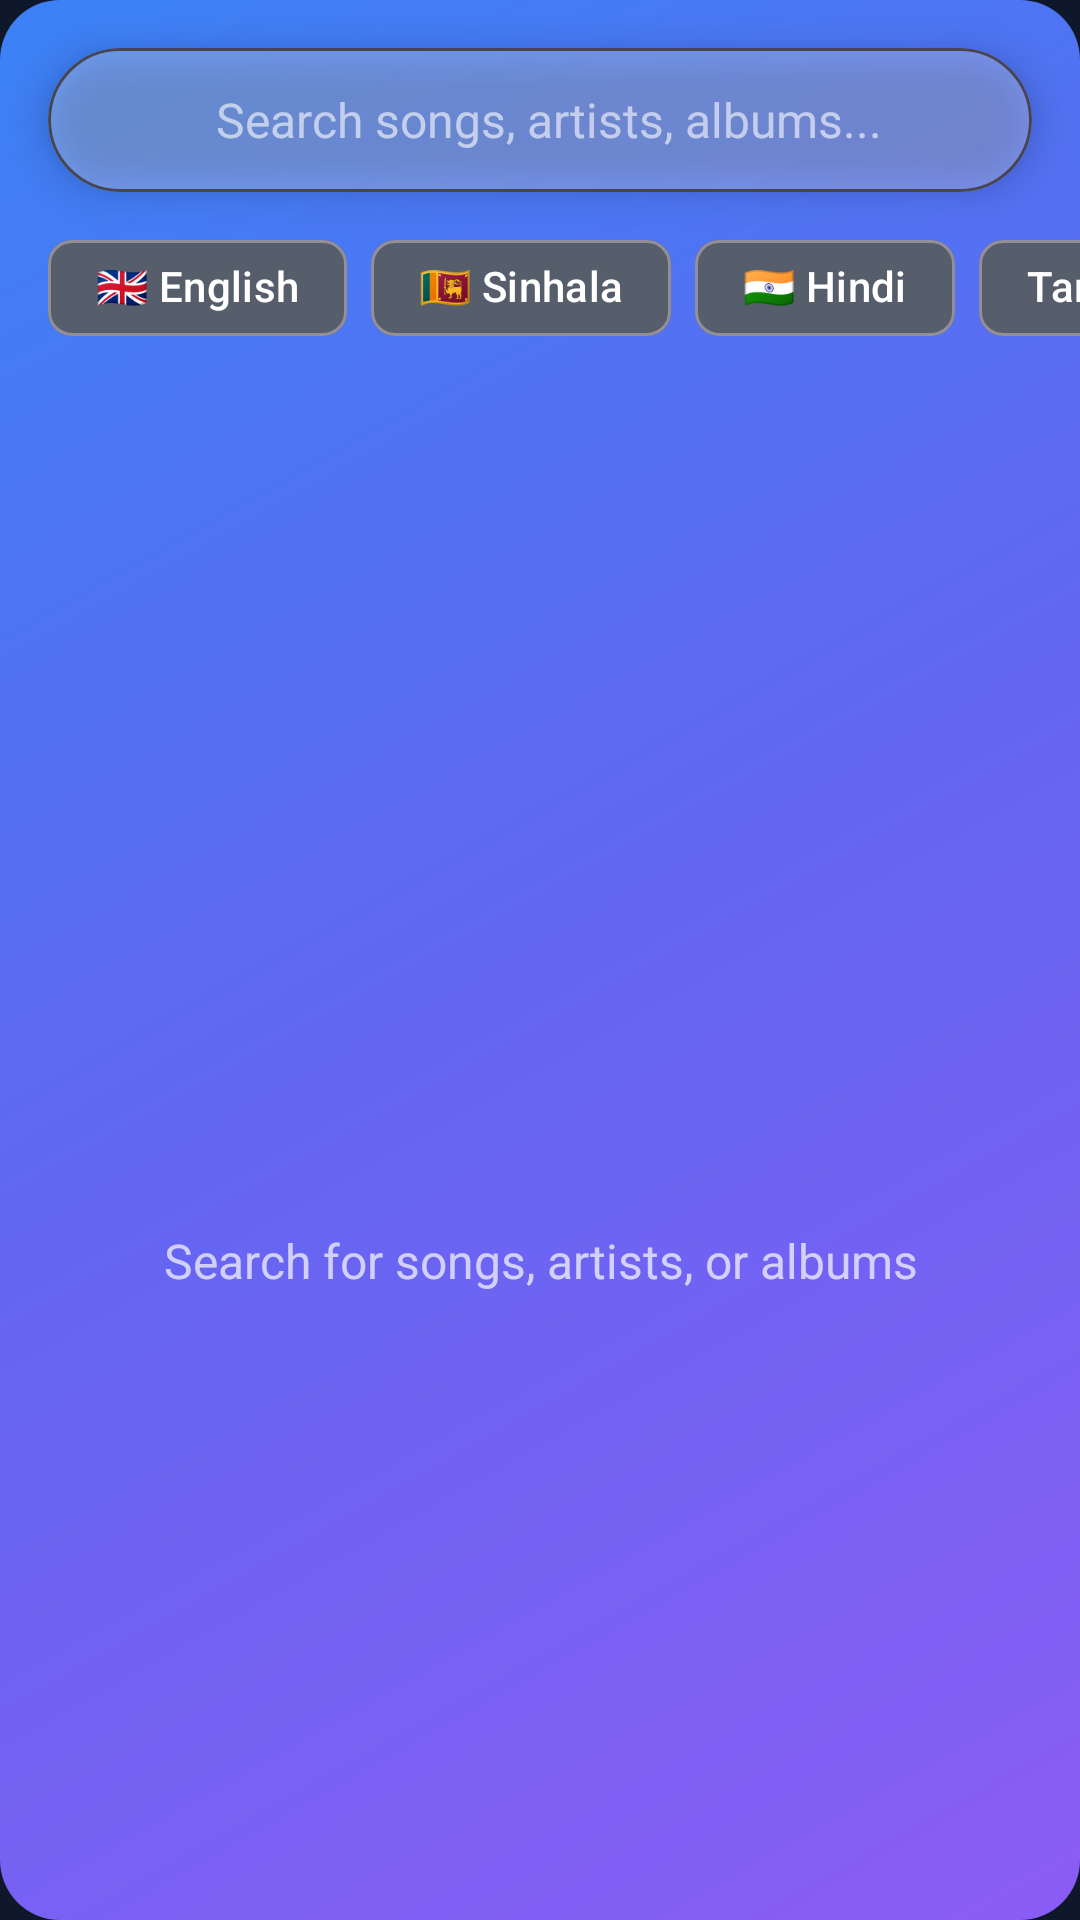

The Android layout XML behind this screen, and the referenced resources:
<!-- AndroidManifest.xml: application theme Theme.ModernMusicPlayer -->
<!-- res/layout/fragment_search.xml -->
<?xml version="1.0" encoding="utf-8"?>
<androidx.constraintlayout.widget.ConstraintLayout xmlns:android="http://schemas.android.com/apk/res/android"
    xmlns:app="http://schemas.android.com/apk/res-auto"
    xmlns:tools="http://schemas.android.com/tools"
    android:layout_width="match_parent"
    android:layout_height="match_parent"
    android:background="@drawable/gradient_background">

    
    <com.google.android.material.card.MaterialCardView
        android:id="@+id/searchCard"
        android:layout_width="0dp"
        android:layout_height="wrap_content"
        android:layout_margin="16dp"
        app:cardBackgroundColor="#40FFFFFF"
        app:cardCornerRadius="24dp"
        app:cardElevation="8dp"
        app:layout_constraintEnd_toEndOf="parent"
        app:layout_constraintStart_toStartOf="parent"
        app:layout_constraintTop_toTopOf="parent">

        <LinearLayout
            android:layout_width="match_parent"
            android:layout_height="wrap_content"
            android:gravity="center_vertical"
            android:orientation="horizontal"
            android:padding="12dp">

            <ImageView
                android:layout_width="24dp"
                android:layout_height="24dp"
                android:layout_marginStart="8dp"
                android:layout_marginEnd="12dp"
                android:contentDescription="@string/search_icon"
                android:src="@drawable/ic_search"
                app:tint="@color/white" />

            <EditText
                android:id="@+id/searchEditText"
                android:layout_width="0dp"
                android:layout_height="wrap_content"
                android:layout_weight="1"
                android:background="@android:color/transparent"
                android:hint="Search songs, artists, albums..."
                android:imeOptions="actionSearch"
                android:inputType="text"
                android:textColor="@color/white"
                android:textColorHint="#99FFFFFF"
                android:textSize="16sp" />

            <ImageView
                android:id="@+id/clearButton"
                android:layout_width="24dp"
                android:layout_height="24dp"
                android:layout_marginStart="8dp"
                android:layout_marginEnd="8dp"
                android:contentDescription="@string/clear_search"
                android:src="@drawable/ic_close"
                android:visibility="gone"
                app:tint="@color/white" />

        </LinearLayout>

    </com.google.android.material.card.MaterialCardView>

    
    <HorizontalScrollView
        android:id="@+id/languageChipsScrollView"
        android:layout_width="0dp"
        android:layout_height="wrap_content"
        android:layout_marginTop="8dp"
        android:scrollbars="none"
        app:layout_constraintEnd_toEndOf="parent"
        app:layout_constraintStart_toStartOf="parent"
        app:layout_constraintTop_toBottomOf="@id/searchCard">

        <com.google.android.material.chip.ChipGroup
            android:id="@+id/languageChipGroup"
            android:layout_width="wrap_content"
            android:layout_height="wrap_content"
            android:paddingHorizontal="16dp"
            app:singleSelection="true"
            app:selectionRequired="false">

            <com.google.android.material.chip.Chip
                android:id="@+id/chipEnglish"
                style="@style/Widget.Material3.Chip.Filter"
                android:layout_width="wrap_content"
                android:layout_height="wrap_content"
                android:text="🇬🇧 English"
                android:textColor="@color/white"
                app:chipBackgroundColor="#40FFFFFF" />

            <com.google.android.material.chip.Chip
                android:id="@+id/chipSinhala"
                style="@style/Widget.Material3.Chip.Filter"
                android:layout_width="wrap_content"
                android:layout_height="wrap_content"
                android:text="🇱🇰 Sinhala"
                android:textColor="@color/white"
                app:chipBackgroundColor="#40FFFFFF" />

            <com.google.android.material.chip.Chip
                android:id="@+id/chipHindi"
                style="@style/Widget.Material3.Chip.Filter"
                android:layout_width="wrap_content"
                android:layout_height="wrap_content"
                android:text="🇮🇳 Hindi"
                android:textColor="@color/white"
                app:chipBackgroundColor="#40FFFFFF" />

            <com.google.android.material.chip.Chip
                android:id="@+id/chipTamil"
                style="@style/Widget.Material3.Chip.Filter"
                android:layout_width="wrap_content"
                android:layout_height="wrap_content"
                android:text="Tamil"
                android:textColor="@color/white"
                app:chipBackgroundColor="#40FFFFFF" />

            <com.google.android.material.chip.Chip
                android:id="@+id/chipTelugu"
                style="@style/Widget.Material3.Chip.Filter"
                android:layout_width="wrap_content"
                android:layout_height="wrap_content"
                android:text="Telugu"
                android:textColor="@color/white"
                app:chipBackgroundColor="#40FFFFFF" />

            <com.google.android.material.chip.Chip
                android:id="@+id/chipKorean"
                style="@style/Widget.Material3.Chip.Filter"
                android:layout_width="wrap_content"
                android:layout_height="wrap_content"
                android:text="🇰🇷 K-Pop"
                android:textColor="@color/white"
                app:chipBackgroundColor="#40FFFFFF" />

        </com.google.android.material.chip.ChipGroup>

    </HorizontalScrollView>

    
    <androidx.recyclerview.widget.RecyclerView
        android:id="@+id/searchRecyclerView"
        android:layout_width="0dp"
        android:layout_height="0dp"
        android:layout_marginTop="8dp"
        android:clipToPadding="false"
        android:paddingHorizontal="16dp"
        android:paddingTop="8dp"
        android:paddingBottom="100dp"
        app:layout_constraintBottom_toBottomOf="parent"
        app:layout_constraintEnd_toEndOf="parent"
        app:layout_constraintStart_toStartOf="parent"
        app:layout_constraintTop_toBottomOf="@id/languageChipsScrollView"
        tools:listitem="@layout/item_song" />

    
    <LinearLayout
        android:id="@+id/emptyStateLayout"
        android:layout_width="wrap_content"
        android:layout_height="wrap_content"
        android:gravity="center"
        android:orientation="vertical"
        android:visibility="visible"
        app:layout_constraintBottom_toBottomOf="parent"
        app:layout_constraintEnd_toEndOf="parent"
        app:layout_constraintStart_toStartOf="parent"
        app:layout_constraintTop_toBottomOf="@id/searchCard">

        <ImageView
            android:layout_width="120dp"
            android:layout_height="120dp"
            android:alpha="0.5"
            android:contentDescription="@string/search_icon"
            android:src="@drawable/ic_search"
            app:tint="@color/white" />

        <TextView
            android:layout_width="wrap_content"
            android:layout_height="wrap_content"
            android:layout_marginTop="16dp"
            android:alpha="0.7"
            android:text="Search for songs, artists, or albums"
            android:textAlignment="center"
            android:textColor="@color/white"
            android:textSize="16sp" />

    </LinearLayout>

    
    <LinearLayout
        android:id="@+id/noResultsLayout"
        android:layout_width="wrap_content"
        android:layout_height="wrap_content"
        android:gravity="center"
        android:orientation="vertical"
        android:visibility="gone"
        app:layout_constraintBottom_toBottomOf="parent"
        app:layout_constraintEnd_toEndOf="parent"
        app:layout_constraintStart_toStartOf="parent"
        app:layout_constraintTop_toBottomOf="@id/searchCard">

        <TextView
            android:layout_width="wrap_content"
            android:layout_height="wrap_content"
            android:text="😔"
            android:textSize="64sp" />

        <TextView
            android:layout_width="wrap_content"
            android:layout_height="wrap_content"
            android:layout_marginTop="16dp"
            android:alpha="0.7"
            android:text="No results found"
            android:textAlignment="center"
            android:textColor="@color/white"
            android:textSize="18sp"
            android:textStyle="bold" />

        <TextView
            android:layout_width="wrap_content"
            android:layout_height="wrap_content"
            android:layout_marginTop="8dp"
            android:alpha="0.5"
            android:text="Try different keywords"
            android:textAlignment="center"
            android:textColor="@color/white"
            android:textSize="14sp" />

    </LinearLayout>

</androidx.constraintlayout.widget.ConstraintLayout>
<!-- res/layout/item_song.xml (included above) -->
<?xml version="1.0" encoding="utf-8"?>
<androidx.cardview.widget.CardView xmlns:android="http://schemas.android.com/apk/res/android"
    xmlns:app="http://schemas.android.com/apk/res-auto"
    xmlns:tools="http://schemas.android.com/tools"
    android:layout_width="match_parent"
    android:layout_height="wrap_content"
    android:layout_margin="8dp"
    app:cardBackgroundColor="@color/surface_dark"
    app:cardCornerRadius="12dp"
    app:cardElevation="4dp">

    <androidx.constraintlayout.widget.ConstraintLayout
        android:layout_width="match_parent"
        android:layout_height="wrap_content"
        android:padding="12dp">

        
        <com.google.android.material.imageview.ShapeableImageView
            android:id="@+id/album_art"
            android:layout_width="56dp"
            android:layout_height="56dp"
            android:scaleType="centerCrop"
            app:layout_constraintBottom_toBottomOf="parent"
            app:layout_constraintStart_toStartOf="parent"
            app:layout_constraintTop_toTopOf="parent"
            app:shapeAppearanceOverlay="@style/RoundedCornerImageView"
            tools:src="@tools:sample/avatars" />

        
        <TextView
            android:id="@+id/song_title"
            android:layout_width="0dp"
            android:layout_height="wrap_content"
            android:layout_marginStart="12dp"
            android:layout_marginEnd="8dp"
            android:ellipsize="end"
            android:maxLines="1"
            android:textColor="@color/white"
            android:textSize="16sp"
            android:textStyle="bold"
            app:layout_constraintEnd_toStartOf="@id/more_button"
            app:layout_constraintStart_toEndOf="@id/album_art"
            app:layout_constraintTop_toTopOf="@id/album_art"
            tools:text="Song Title" />

        
        <TextView
            android:id="@+id/artist_name"
            android:layout_width="0dp"
            android:layout_height="wrap_content"
            android:layout_marginTop="4dp"
            android:ellipsize="end"
            android:maxLines="1"
            android:textColor="@color/text_secondary"
            android:textSize="14sp"
            app:layout_constraintEnd_toEndOf="@id/song_title"
            app:layout_constraintStart_toStartOf="@id/song_title"
            app:layout_constraintTop_toBottomOf="@id/song_title"
            tools:text="Artist Name" />

        
        <TextView
            android:id="@+id/duration"
            android:layout_width="0dp"
            android:layout_height="wrap_content"
            android:textColor="@color/text_secondary"
            android:textSize="12sp"
            app:layout_constraintBottom_toBottomOf="@id/album_art"
            app:layout_constraintEnd_toEndOf="@id/artist_name"
            app:layout_constraintStart_toStartOf="@id/artist_name"
            tools:text="3:45" />

        
        <ImageButton
            android:id="@+id/more_button"
            android:layout_width="40dp"
            android:layout_height="40dp"
            android:background="@drawable/ripple_circle"
            android:contentDescription="@string/more_options"
            android:src="@drawable/ic_more"
            android:tint="@color/text_secondary"
            app:layout_constraintBottom_toBottomOf="parent"
            app:layout_constraintEnd_toEndOf="parent"
            app:layout_constraintTop_toTopOf="parent" />

    </androidx.constraintlayout.widget.ConstraintLayout>

</androidx.cardview.widget.CardView>
<!-- resources referenced by this layout -->
<resources>
  <color name="surface_dark">#1E293B</color>
  <color name="text_secondary">#94A3B8</color>
  <color name="white">#FFFFFF</color>
  <!-- drawable gradient_background (drawable) -->
  <?xml version="1.0" encoding="utf-8"?>
  <shape xmlns:android="http://schemas.android.com/apk/res/android"
      android:shape="rectangle">
      <gradient
          android:angle="135"
          android:startColor="#8B5CF6"
          android:centerColor="#6366F1"
          android:endColor="#3B82F6"
          android:type="linear" />
      <corners android:radius="20dp" />
  </shape>
  <!-- drawable ripple_circle (drawable) -->
  <?xml version="1.0" encoding="utf-8"?>
  <ripple xmlns:android="http://schemas.android.com/apk/res/android"
      android:color="#408B5CF6">
      <item android:id="@android:id/mask">
          <shape android:shape="oval">
              <solid android:color="@color/white" />
          </shape>
      </item>
      <item>
          <shape android:shape="oval">
              <solid android:color="@color/transparent" />
          </shape>
      </item>
  </ripple>
  <string name="clear_search">Clear search</string>
  <string name="more_options">More Options</string>
  <string name="search_icon">Search</string>
  <style name="RoundedCornerImageView">
          <item name="cornerFamily">rounded</item>
          <item name="cornerSize">12dp</item>
      </style>
  <style name="Theme.ModernMusicPlayer" parent="Base.Theme.ModernMusicPlayer" />
  <color name="transparent">#00000000</color>
  <style name="Base.Theme.ModernMusicPlayer" parent="Theme.Material3.Dark.NoActionBar">
          
          <item name="colorPrimary">@color/purple_500</item>
          <item name="colorPrimaryVariant">@color/purple_700</item>
          <item name="colorOnPrimary">@color/white</item>
          
          
          <item name="colorSecondary">@color/blue_500</item>
          <item name="colorSecondaryVariant">@color/blue_700</item>
          <item name="colorOnSecondary">@color/white</item>
          
          
          <item name="android:colorBackground">@color/bg_dark</item>
          <item name="colorSurface">@color/surface_dark</item>
          <item name="colorOnBackground">@color/white</item>
          <item name="colorOnSurface">@color/white</item>
          
          
          <item name="android:statusBarColor">@color/bg_dark</item>
          <item name="android:windowLightStatusBar">false</item>
          
          
          <item name="android:navigationBarColor">@color/bg_dark</item>
      </style>
  <color name="purple_500">#8B5CF6</color>
  <color name="purple_700">#7C3AED</color>
  <color name="blue_500">#3B82F6</color>
  <color name="blue_700">#2563EB</color>
  <color name="bg_dark">#0F172A</color>
</resources>
